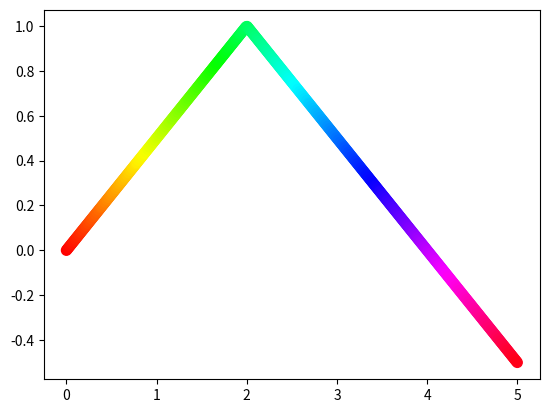

Source code (Python):
#建立不等寬度的散佈圖
import matplotlib.pyplot as plt
import numpy as np

xpt = np.linspace(0, 5, 500) #建立含500個元素的串列
ypt = 1 - 0.5 * np.abs(xpt - 2)
lwidths = (1 + xpt) ** 2 #寬度陣列

plt.scatter(xpt, ypt, s=50, c=xpt, cmap="hsv")
plt.show()